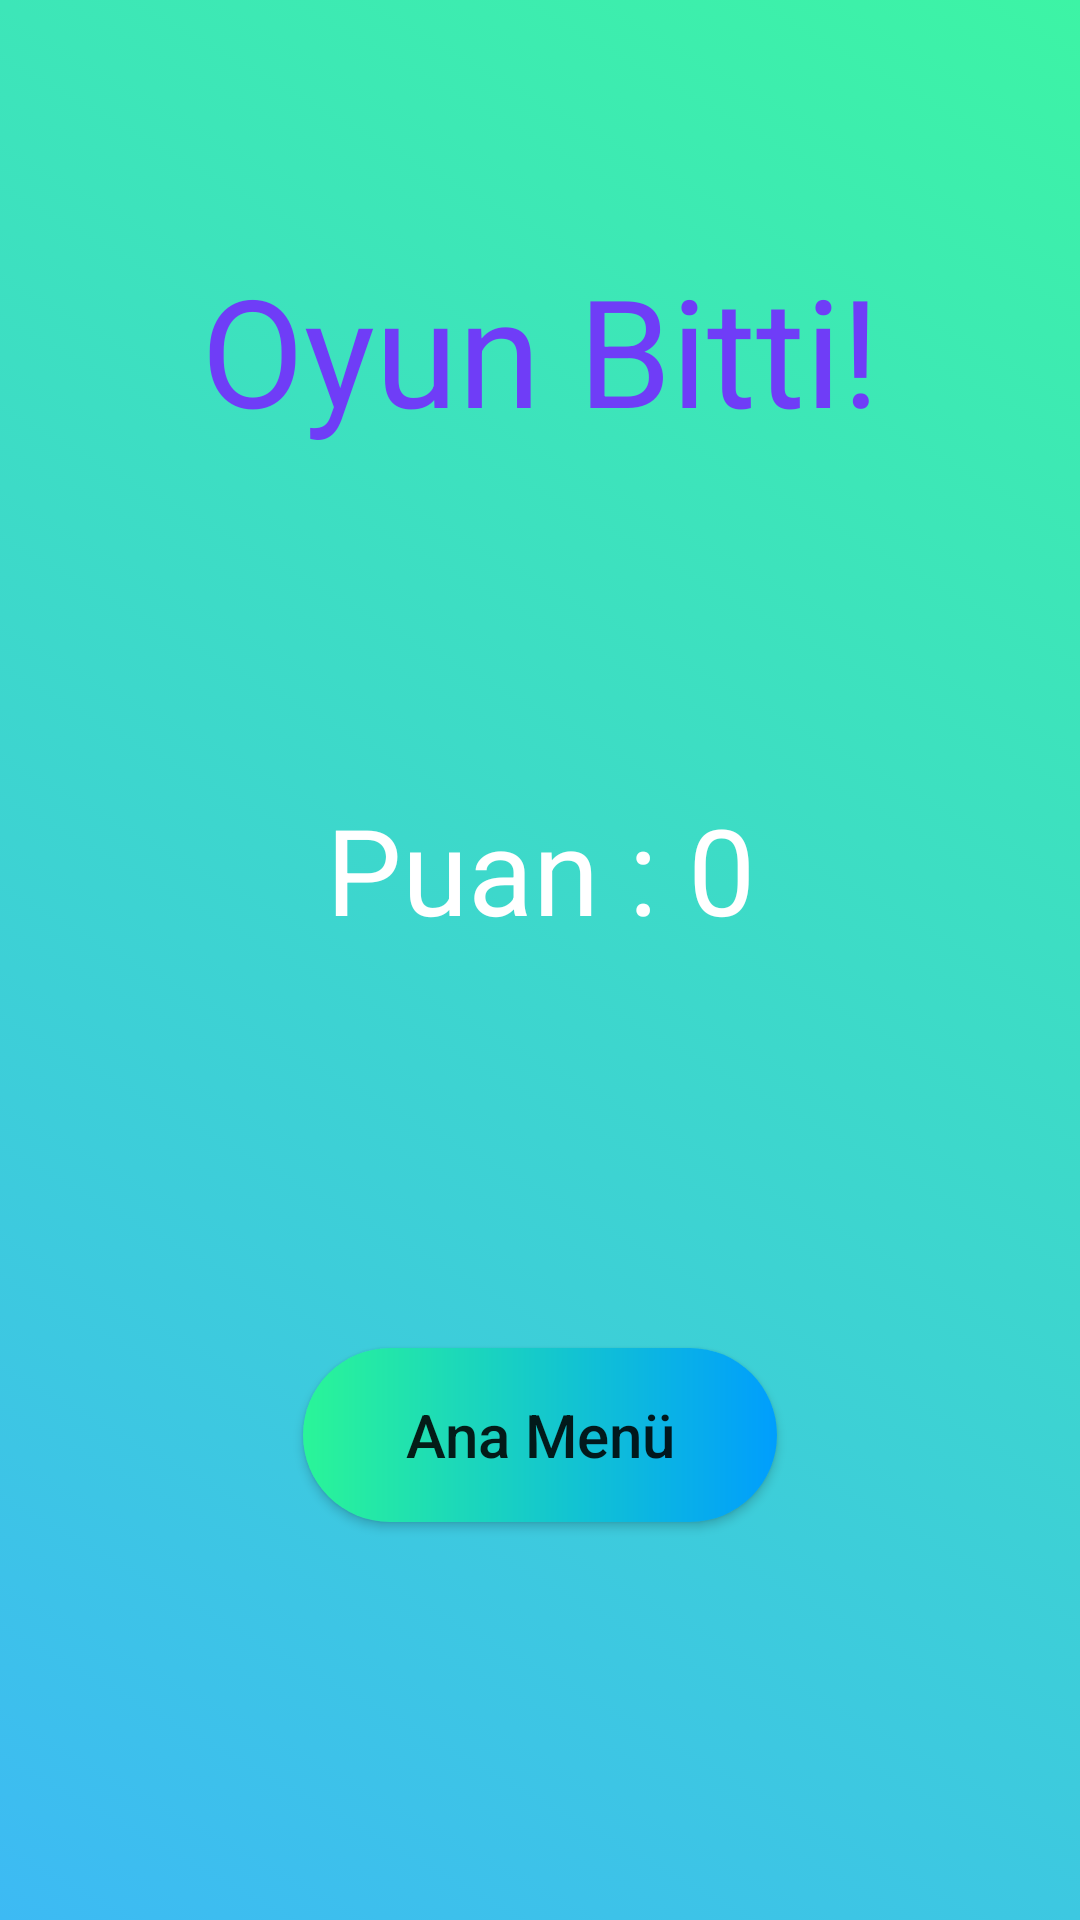

Produce the Android XML layout that renders to this screen, including the resource entries it uses.
<!-- AndroidManifest.xml: application theme Theme.Yakalamaca -->
<!-- res/layout/activity_bitis.xml -->
<?xml version="1.0" encoding="utf-8"?>
<androidx.constraintlayout.widget.ConstraintLayout xmlns:android="http://schemas.android.com/apk/res/android"
    xmlns:app="http://schemas.android.com/apk/res-auto"
    xmlns:tools="http://schemas.android.com/tools"
    android:id="@+id/layout"
    android:layout_width="match_parent"
    android:layout_height="match_parent"
    android:background="@drawable/gradient_list_2"
    tools:context=".Bitis">

    <TextView
        android:id="@+id/bitti"
        android:layout_width="wrap_content"
        android:layout_height="wrap_content"
        android:layout_marginTop="83dp"
        android:text="Oyun Bitti!"
        android:textAlignment="center"
        android:textColor="#6f3df7"
        android:textSize="50sp"
        app:layout_constraintEnd_toEndOf="parent"
        app:layout_constraintStart_toStartOf="parent"
        app:layout_constraintTop_toTopOf="parent" />

    <TextView
        android:id="@+id/sonPuan"
        android:layout_width="wrap_content"
        android:layout_height="wrap_content"
        android:layout_marginTop="263dp"
        android:text="Puan : 0"
        android:textColor="@color/white"
        android:textSize="40sp"
        app:layout_constraintEnd_toEndOf="parent"
        app:layout_constraintStart_toStartOf="parent"
        app:layout_constraintTop_toTopOf="parent" />

    <androidx.appcompat.widget.AppCompatButton
        android:id="@+id/button"
        android:layout_width="158dp"
        android:layout_height="58dp"
        android:background="@drawable/custom_buttons"
        android:onClick="anamenu"
        android:text="Ana Menü"
        android:textAllCaps="false"
        android:textSize="20sp"
        app:layout_constraintBottom_toBottomOf="parent"
        app:layout_constraintEnd_toEndOf="parent"
        app:layout_constraintStart_toStartOf="parent"
        app:layout_constraintTop_toBottomOf="@+id/sonPuan" />

</androidx.constraintlayout.widget.ConstraintLayout>
<!-- resources referenced by this layout -->
<resources>
  <!-- drawable custom_buttons (drawable) -->
  <?xml version="1.0" encoding="utf-8"?>
  <shape xmlns:android="http://schemas.android.com/apk/res/android" android:shape="rectangle">
      <gradient android:startColor="#2AF598" android:endColor="#009EFD" android:type="linear"/>
  
      <corners android:radius="50dp"/>
  </shape>
  <!-- drawable gradient_list_2 (drawable) -->
  <?xml version="1.0" encoding="utf-8"?>
  <animation-list xmlns:android="http://schemas.android.com/apk/res/android">
      <item
          android:drawable="@drawable/bitis_arkaplan_1"
          android:duration="4000"/>
  
      <item
          android:drawable="@drawable/bitis_arkaplan_2"
          android:duration="4000"/>
  
      <item
          android:drawable="@drawable/bitis_arkaplan_3"
          android:duration="4000"/>
  </animation-list>
  <style name="Theme.Yakalamaca" parent="Theme.MaterialComponents.DayNight.NoActionBar">
          
          <item name="colorPrimary">@color/purple_500</item>
          <item name="colorPrimaryVariant">@color/purple_700</item>
          <item name="colorOnPrimary">@color/white</item>
          
          <item name="colorSecondary">@color/teal_200</item>
          <item name="colorSecondaryVariant">@color/teal_700</item>
          <item name="colorOnSecondary">@color/black</item>
          
          <item name="android:statusBarColor" tools:targetApi="l">?attr/colorPrimaryVariant</item>
          
      </style>
  <!-- drawable bitis_arkaplan_1 (drawable) -->
  <?xml version="1.0" encoding="utf-8"?>
  <selector xmlns:android="http://schemas.android.com/apk/res/android">
      <item>
          <shape>
              <gradient
                  android:angle="45"
                  android:startColor="#3dbaf4"
                  android:endColor="#3df4a5"/>
          </shape>
      </item>
  </selector>
  <!-- drawable bitis_arkaplan_2 (drawable) -->
  <?xml version="1.0" encoding="utf-8"?>
  <selector xmlns:android="http://schemas.android.com/apk/res/android">
      <item>
          <shape>
              <gradient
                  android:angle="45"
                  android:startColor="#d762f7"
                  android:endColor="#9dea5d"/>
          </shape>
      </item>
  </selector>
  <!-- drawable bitis_arkaplan_3 (drawable) -->
  <?xml version="1.0" encoding="utf-8"?>
  <selector xmlns:android="http://schemas.android.com/apk/res/android">
      <item>
          <shape>
              <gradient
                  android:angle="45"
                  android:startColor="#f46bcb"
                  android:endColor="#f99c54"/>
          </shape>
      </item>
  </selector>
  <!-- not gathered from this repository: default colours our renderer supplied (Android Studio template values) -->
  <color name="purple_500">#FF6200EE</color>
  <color name="purple_700">#FF3700B3</color>
  <color name="teal_200">#FF03DAC5</color>
  <color name="teal_700">#FF018786</color>
  <color name="black">#FF000000</color>
  <color name="white">#FFFFFFFF</color>
</resources>
